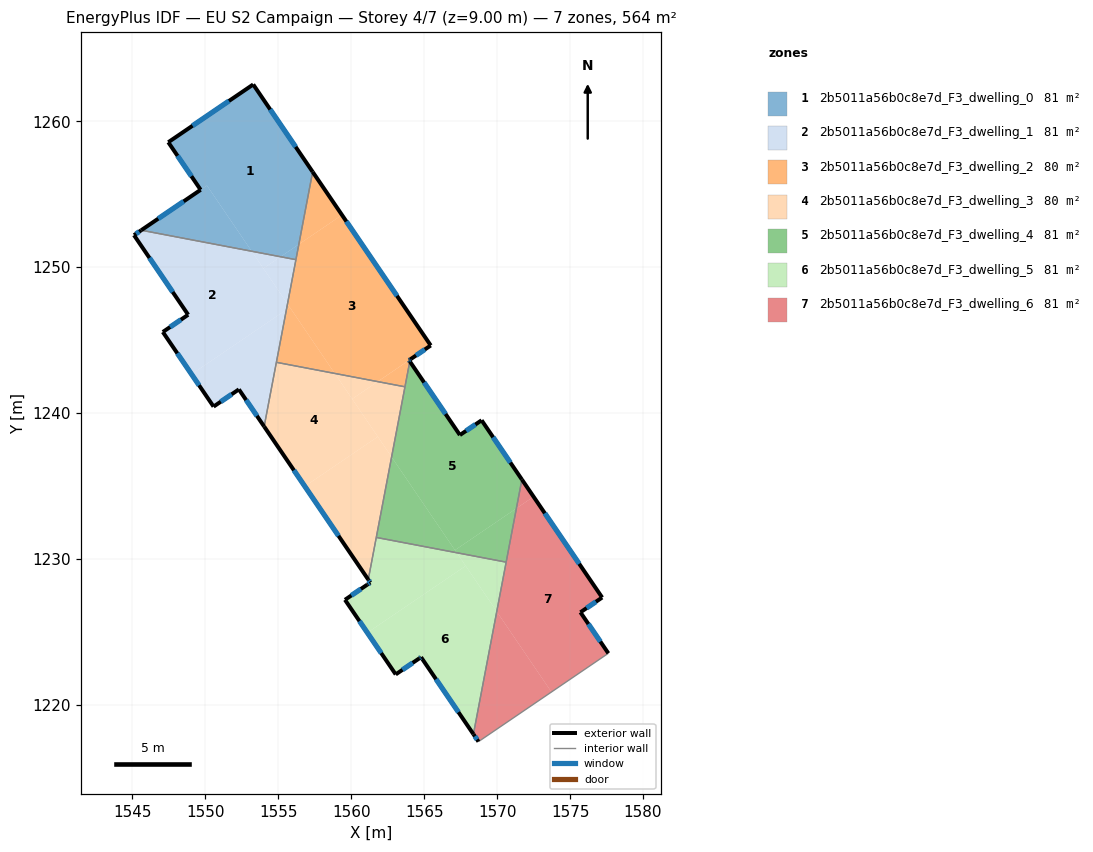
=== STOREY PLAN SPEC (per zone: floor XY polygon, exterior-wall plan segments, windows/doors) ===
zone 1: 2b5011a56b0c8e7d_F3_dwelling_0  (80.5 m²)
  floor: (1553.29, 1262.52) (1557.36, 1256.53) (1556.41, 1251.57) (1555.16, 1250.72) (1553.18, 1251.09) (1550.12, 1255.60) (1549.68, 1255.30) (1547.47, 1258.57)
  floor: (1550.12, 1255.60) (1553.18, 1251.09) (1545.61, 1252.54)
  floor: (1556.41, 1251.57) (1556.21, 1250.52) (1555.16, 1250.72)
  exterior wall: (1553.29, 1262.52) – (1547.47, 1258.57)  [7.0 m]
    window: (1551.62, 1261.39) – (1549.13, 1259.70)  [3.9 m²]
  exterior wall: (1557.36, 1256.54) – (1553.29, 1262.52)  [7.2 m]
    window: (1556.20, 1258.25) – (1554.45, 1260.81)  [4.0 m²]
  exterior wall: (1549.68, 1255.30) – (1545.61, 1252.54)  [4.9 m]
    window: (1548.52, 1254.51) – (1546.78, 1253.33)  [2.7 m²]
  exterior wall: (1547.47, 1258.57) – (1549.68, 1255.30)  [3.9 m]
    window: (1548.10, 1257.63) – (1549.05, 1256.24)  [2.2 m²]
  interior walls: 2
zone 2: 2b5011a56b0c8e7d_F3_dwelling_1  (80.5 m²)
  floor: (1553.18, 1251.09) (1555.64, 1247.49) (1555.56, 1247.09) (1549.06, 1242.67) (1547.09, 1245.56) (1548.83, 1246.74) (1545.12, 1252.20) (1545.61, 1252.54)
  floor: (1555.56, 1247.09) (1554.04, 1239.08) (1552.30, 1241.63) (1550.57, 1240.45) (1549.06, 1242.67)
  floor: (1556.21, 1250.52) (1555.64, 1247.49) (1553.98, 1249.92) (1555.16, 1250.72)
  floor: (1555.16, 1250.72) (1553.98, 1249.92) (1553.18, 1251.09)
  exterior wall: (1547.09, 1245.56) – (1550.57, 1240.45)  [6.2 m]
    window: (1548.09, 1244.10) – (1549.58, 1241.91)  [3.4 m²]
  exterior wall: (1548.83, 1246.74) – (1547.09, 1245.56)  [2.1 m]
    window: (1548.33, 1246.40) – (1547.59, 1245.90)  [1.2 m²]
  exterior wall: (1545.12, 1252.20) – (1548.83, 1246.74)  [6.6 m]
    window: (1546.18, 1250.64) – (1547.77, 1248.30)  [3.6 m²]
  exterior wall: (1545.61, 1252.54) – (1545.12, 1252.20)  [0.6 m]
    window: (1545.47, 1252.44) – (1545.26, 1252.29)  [0.3 m²]
  exterior wall: (1552.30, 1241.63) – (1554.04, 1239.08)  [3.1 m]
    window: (1552.80, 1240.90) – (1553.54, 1239.81)  [1.7 m²]
  exterior wall: (1550.57, 1240.45) – (1552.30, 1241.63)  [2.1 m]
    window: (1551.07, 1240.79) – (1551.81, 1241.29)  [1.2 m²]
  interior walls: 3
zone 3: 2b5011a56b0c8e7d_F3_dwelling_2  (80.4 m²)
  floor: (1559.37, 1253.58) (1565.45, 1244.64) (1561.81, 1242.16) (1558.88, 1242.72) (1555.64, 1247.49) (1556.41, 1251.57)
  floor: (1557.36, 1256.53) (1559.37, 1253.58) (1556.41, 1251.57)
  floor: (1563.96, 1243.62) (1564.02, 1243.55) (1563.68, 1241.80) (1561.82, 1242.16)
  floor: (1555.80, 1247.25) (1558.88, 1242.72) (1554.87, 1243.48) (1555.56, 1247.09)
  floor: (1555.64, 1247.49) (1555.80, 1247.25) (1555.56, 1247.09)
  exterior wall: (1563.96, 1243.62) – (1564.04, 1243.68)  [0.1 m]
    window: (1563.99, 1243.64) – (1564.02, 1243.66)  [0.1 m²]
  exterior wall: (1564.02, 1243.55) – (1563.96, 1243.62)  [0.1 m]
    window: (1564.00, 1243.57) – (1563.98, 1243.60)  [0.1 m²]
  exterior wall: (1565.45, 1244.64) – (1557.36, 1256.54)  [14.4 m]
    window: (1563.14, 1248.04) – (1559.67, 1253.14)  [7.9 m²]
  exterior wall: (1564.04, 1243.68) – (1565.45, 1244.64)  [1.7 m]
    window: (1564.44, 1243.95) – (1565.05, 1244.36)  [0.9 m²]
  interior walls: 4
zone 4: 2b5011a56b0c8e7d_F3_dwelling_3  (80.4 m²)
  floor: (1558.88, 1242.72) (1561.82, 1238.39) (1556.82, 1234.99) (1554.04, 1239.08) (1554.87, 1243.48)
  floor: (1561.82, 1238.39) (1562.77, 1237.00) (1561.17, 1228.59) (1556.82, 1234.99)
  floor: (1561.81, 1242.16) (1560.07, 1240.97) (1558.88, 1242.72)
  floor: (1563.68, 1241.80) (1562.77, 1237.00) (1560.07, 1240.97) (1561.82, 1242.16)
  exterior wall: (1554.04, 1239.08) – (1561.17, 1228.59)  [12.7 m]
    window: (1556.07, 1236.09) – (1559.13, 1231.59)  [7.0 m²]
  interior walls: 4
zone 5: 2b5011a56b0c8e7d_F3_dwelling_4  (80.7 m²)
  floor: (1568.94, 1239.51) (1571.70, 1235.45) (1571.32, 1233.48) (1567.11, 1230.61) (1562.77, 1237.00) (1564.02, 1243.55) (1567.45, 1238.50)
  floor: (1562.77, 1237.00) (1567.23, 1230.43) (1561.72, 1231.48)
  floor: (1571.32, 1233.48) (1570.62, 1229.79) (1567.23, 1230.43) (1567.11, 1230.61)
  exterior wall: (1567.45, 1238.50) – (1564.02, 1243.55)  [6.1 m]
    window: (1566.47, 1239.94) – (1565.00, 1242.10)  [3.4 m²]
  exterior wall: (1568.94, 1239.51) – (1567.45, 1238.50)  [1.8 m]
    window: (1568.51, 1239.22) – (1567.87, 1238.79)  [1.0 m²]
  exterior wall: (1571.70, 1235.45) – (1568.94, 1239.51)  [4.9 m]
    window: (1570.91, 1236.61) – (1569.73, 1238.35)  [2.7 m²]
  interior walls: 4
zone 6: 2b5011a56b0c8e7d_F3_dwelling_5  (80.7 m²)
  floor: (1567.23, 1230.43) (1567.84, 1229.54) (1561.11, 1224.95) (1559.57, 1227.21) (1561.10, 1228.25) (1561.31, 1228.39) (1561.17, 1228.59) (1561.72, 1231.48)
  floor: (1567.84, 1229.54) (1569.98, 1226.40) (1568.38, 1218.00) (1564.79, 1223.28) (1563.05, 1222.10) (1561.11, 1224.95)
  floor: (1570.62, 1229.79) (1569.98, 1226.40) (1567.23, 1230.43)
  exterior wall: (1564.68, 1223.20) – (1564.79, 1223.28)  [0.1 m]
    window: (1564.71, 1223.22) – (1564.76, 1223.26)  [0.1 m²]
  exterior wall: (1563.05, 1222.10) – (1564.68, 1223.20)  [2.0 m]
    window: (1563.52, 1222.41) – (1564.21, 1222.89)  [1.1 m²]
  exterior wall: (1559.57, 1227.21) – (1563.05, 1222.10)  [6.2 m]
    window: (1560.57, 1225.75) – (1562.06, 1223.56)  [3.4 m²]
  exterior wall: (1561.10, 1228.25) – (1559.57, 1227.21)  [1.9 m]
    window: (1560.67, 1227.95) – (1560.01, 1227.51)  [1.0 m²]
  exterior wall: (1561.31, 1228.39) – (1561.10, 1228.25)  [0.2 m]
    window: (1561.25, 1228.35) – (1561.16, 1228.29)  [0.1 m²]
  exterior wall: (1561.17, 1228.59) – (1561.31, 1228.39)  [0.2 m]
    window: (1561.21, 1228.54) – (1561.27, 1228.45)  [0.1 m²]
  exterior wall: (1564.79, 1223.28) – (1568.38, 1218.00)  [6.4 m]
    window: (1565.81, 1221.77) – (1567.35, 1219.51)  [3.5 m²]
  interior walls: 3
zone 7: 2b5011a56b0c8e7d_F3_dwelling_6  (80.5 m²)
  floor: (1569.98, 1226.40) (1573.72, 1220.89) (1568.72, 1217.49) (1568.38, 1218.00)
  floor: (1572.50, 1234.27) (1577.20, 1227.37) (1575.71, 1226.35) (1577.62, 1223.54) (1573.72, 1220.89) (1569.98, 1226.40) (1571.32, 1233.48)
  floor: (1571.70, 1235.45) (1572.50, 1234.27) (1571.32, 1233.48)
  exterior wall: (1568.38, 1218.00) – (1568.72, 1217.49)  [0.6 m]
    window: (1568.48, 1217.85) – (1568.62, 1217.64)  [0.3 m²]
  exterior wall: (1577.20, 1227.37) – (1571.70, 1235.45)  [9.8 m]
    window: (1575.63, 1229.68) – (1573.27, 1233.14)  [5.4 m²]
  exterior wall: (1575.71, 1226.35) – (1577.20, 1227.37)  [1.8 m]
    window: (1576.14, 1226.64) – (1576.77, 1227.08)  [1.0 m²]
  exterior wall: (1577.62, 1223.54) – (1575.71, 1226.35)  [3.4 m]
    window: (1577.08, 1224.35) – (1576.26, 1225.55)  [1.9 m²]
  interior walls: 3

=== DERIVED (storey summary) ===
Building: EU S2 Campaign
Storey: 4 of 7  (floor level z = 9.00 m)
Storey gross floor area: 563.7 m²
Zones on this storey: 7
  - 2b5011a56b0c8e7d_F3_dwelling_0: floor 80.5 m²; exterior wall 23.1 m (69.4 m²); 4 window(s) 12.8 m²; WWR 18.4%
  - 2b5011a56b0c8e7d_F3_dwelling_1: floor 80.5 m²; exterior wall 20.7 m (62.0 m²); 6 window(s) 11.4 m²; WWR 18.4%
  - 2b5011a56b0c8e7d_F3_dwelling_2: floor 80.4 m²; exterior wall 16.3 m (48.9 m²); 4 window(s) 9.0 m²; WWR 18.4%
  - 2b5011a56b0c8e7d_F3_dwelling_3: floor 80.4 m²; exterior wall 12.7 m (38.1 m²); 1 window(s) 7.0 m²; WWR 18.4%
  - 2b5011a56b0c8e7d_F3_dwelling_4: floor 80.7 m²; exterior wall 12.8 m (38.4 m²); 3 window(s) 7.1 m²; WWR 18.4%
  - 2b5011a56b0c8e7d_F3_dwelling_5: floor 80.7 m²; exterior wall 17.0 m (51.0 m²); 7 window(s) 9.4 m²; WWR 18.4%
  - 2b5011a56b0c8e7d_F3_dwelling_6: floor 80.5 m²; exterior wall 15.6 m (46.8 m²); 4 window(s) 8.6 m²; WWR 18.4%
Zone adjacency (shared interzone walls):
  - 2b5011a56b0c8e7d_F3_dwelling_0 ↔ 2b5011a56b0c8e7d_F3_dwelling_1
  - 2b5011a56b0c8e7d_F3_dwelling_0 ↔ 2b5011a56b0c8e7d_F3_dwelling_2
  - 2b5011a56b0c8e7d_F3_dwelling_1 ↔ 2b5011a56b0c8e7d_F3_dwelling_2
  - 2b5011a56b0c8e7d_F3_dwelling_1 ↔ 2b5011a56b0c8e7d_F3_dwelling_3
  - 2b5011a56b0c8e7d_F3_dwelling_2 ↔ 2b5011a56b0c8e7d_F3_dwelling_3
  - 2b5011a56b0c8e7d_F3_dwelling_2 ↔ 2b5011a56b0c8e7d_F3_dwelling_4
  - 2b5011a56b0c8e7d_F3_dwelling_3 ↔ 2b5011a56b0c8e7d_F3_dwelling_4
  - 2b5011a56b0c8e7d_F3_dwelling_3 ↔ 2b5011a56b0c8e7d_F3_dwelling_5
  - 2b5011a56b0c8e7d_F3_dwelling_4 ↔ 2b5011a56b0c8e7d_F3_dwelling_5
  - 2b5011a56b0c8e7d_F3_dwelling_4 ↔ 2b5011a56b0c8e7d_F3_dwelling_6
  - 2b5011a56b0c8e7d_F3_dwelling_5 ↔ 2b5011a56b0c8e7d_F3_dwelling_6